Run: headless pygame with SDL's dummy video driver; simulated clock (each Clock.tick advances the game by its frame time, no real sleeping); random seed 0; keys injected as events and as key.get_pressed() state; mouse plan: one left click at the window centre at the start of phase 2, then a move to the lower-right quarter at the start of phase 3.
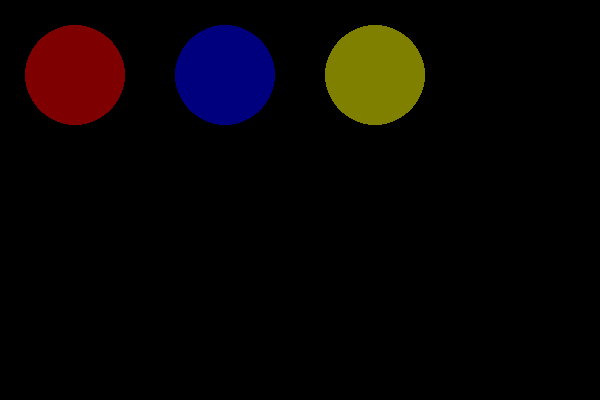
Frame 1 of 4 · flips 1–60 · no input
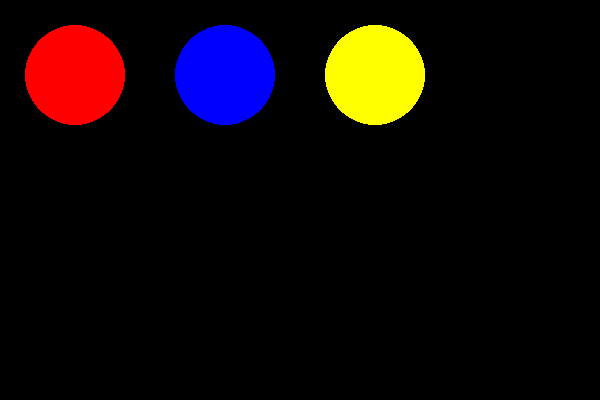
Frame 2 of 4 · flips 61–180 · clicked the window centre · tapped SPACE, RETURN · held RIGHT (→), D
Frame 3 of 4 · flips 181–300 · moved the mouse to the lower-right quarter · held DOWN (↓), S · screen unchanged from frame 2, image omitted
Frame 4 of 4 · flips 301–420 · held LEFT (←), A, UP (↑), W · screen unchanged from frame 3, image omitted

The pygame program that drew these frames:

# Currently draws circle overlay with on-click brighten.


import pygame, random


class Circle(pygame.sprite.Sprite):
    def __init__(self, colour, x_pos, y_pos, id):
        pygame.sprite.Sprite.__init__(self)
        self.image = pygame.Surface((100, 100))
        self.image.fill((0, 0, 0))
        self.colour = colour
        self._original_colour = colour
        self.rect = self.image.get_rect()
        self.rect.x = x_pos
        self.rect.y = y_pos
        self.clicked = False
        self.id = id

    def getOriginalColour(self):
        return self._original_colour


class Overlay(pygame.sprite.Sprite):
    def __init__(self, colour, x_pos, y_pos, id):
        pygame.sprite.Sprite.__init__(self)
        self.image = pygame.Surface((100, 100))
        self.image.set_alpha(128)
        self._original_colour = colour
        self.colour = colour
        self.image.fill(self.colour)
        self.rect = self.image.get_rect()
        self.rect.x = x_pos
        self.rect.y = y_pos
        self.hover = False
        self.clicked = False
        self.id = id

    def getOriginalColour(self):
        return self._original_colour


def drawCircles():
    pygame.init()
    screen = pygame.display.set_mode((600, 400))
    pygame.display.set_caption("circles")

    background = pygame.Surface(screen.get_size())
    colour_list_circle = [(255, 0, 0), (0, 0, 255), (255, 255, 0)]
    circle_sprites = pygame.sprite.Group()
    overlay_sprites = pygame.sprite.Group()
    single = pygame.sprite.GroupSingle()

    for i in range(0, 3):
        circle_sprites.add(Circle(colour_list_circle[i], 25 + i * 150, 25, i))
    circle_sprites.draw(screen)

    count = 0
    for sprite in circle_sprites:
        pygame.draw.ellipse(screen, colour_list_circle[count], sprite.rect)
        count += 1

    for i in range(0, 3):
        overlay_sprites.add(Overlay((0, 0, 0), 25 + i * 150, 25, i))

    for sprite in overlay_sprites:
        screen.blit(sprite.image, (sprite.rect.x, sprite.rect.y))

    pygame.display.update()
    # hide mouse
    done = False
    while not done:
        for event in pygame.event.get():
            if event.type == pygame.QUIT:
                done = True
            mouse_pos = pygame.mouse.get_pos()
            if event.type == pygame.MOUSEBUTTONDOWN:
                for overlay_sprite in overlay_sprites:
                    if overlay_sprite.rect.collidepoint(mouse_pos):
                        overlay_sprite.clicked = True
                for circle_sprite in circle_sprites:
                    if circle_sprite.rect.collidepoint(mouse_pos):
                        circle_sprite.clicked = True
            if event.type == pygame.MOUSEBUTTONUP:
                for overlay_sprite in overlay_sprites:
                    overlay_sprite.clicked = False
                    overlay_sprite.colour = overlay_sprite.getOriginalColour()
                    overlay_sprite.image.fill(overlay_sprite.colour)
                for circle_sprite in circle_sprites:
                    circle_sprite.clicked = False

            for mysprite in overlay_sprites:
                if mysprite.clicked:
                    mysprite.colour = (255, 255, 255)
                    mysprite.image.fill(mysprite.colour)

        # circle_sprites.draw(screen)
        count = 0
        for sprite in circle_sprites:
            pygame.draw.ellipse(screen, colour_list_circle[count], sprite.rect)
            count += 1
        for sprite in overlay_sprites:
            screen.blit(sprite.image, (sprite.rect.x, sprite.rect.y))
        # overlay_sprites.draw(screen)

        pygame.display.update()


def drawCircles2():
    pygame.init()
    screen = pygame.display.set_mode((600, 400))
    pygame.display.set_caption("circles")

    background = pygame.Surface(screen.get_size())
    colour_list_circle = [(255, 0, 0), (0, 0, 255), (255, 255, 0)]
    circle_sprites = pygame.sprite.Group()
    overlay_sprites = pygame.sprite.Group()
    single = pygame.sprite.GroupSingle()

    for i in range(0, 3):
        circle_sprites.add(Circle(colour_list_circle[i], 25 + i * 150, 25, i))
    circle_sprites.draw(screen)

    count = 0
    for sprite in circle_sprites:
        pygame.draw.ellipse(screen, colour_list_circle[count], sprite.rect)
        count += 1

    for i in range(0, 3):
        overlay_sprites.add(Overlay((0, 0, 0), 25 + i * 150, 25, i))

    for sprite in overlay_sprites:
        screen.blit(sprite.image, (sprite.rect.x, sprite.rect.y))

    pygame.display.update()
    # hide mouse
    done = False
    while not done:
        for event in pygame.event.get():
            if event.type == pygame.QUIT:
                done = True
            mouse_pos = pygame.mouse.get_pos()
            if event.type == pygame.MOUSEBUTTONDOWN:
                for overlay_sprite in overlay_sprites:
                    if overlay_sprite.rect.collidepoint(mouse_pos):
                        overlay_sprite.clicked = True
                for circle_sprite in circle_sprites:
                    if circle_sprite.rect.collidepoint(mouse_pos):
                        circle_sprite.clicked = True
            if event.type == pygame.MOUSEBUTTONUP:
                for overlay_sprite in overlay_sprites:
                    overlay_sprite.clicked = False
                    overlay_sprite.colour = overlay_sprite.getOriginalColour()
                    overlay_sprite.image.fill(overlay_sprite.colour)
                for circle_sprite in circle_sprites:
                    circle_sprite.clicked = False

            for mysprite in overlay_sprites:
                if mysprite.clicked:
                    mysprite.colour = (255, 255, 255)
                    # pygame.draw.ellipse(screen, mysprite.colour, mysprite.rect)
                    mysprite.image.fill(mysprite.colour)

        circle_sprites.draw(screen)
        count = 0
        for sprite in circle_sprites:
            pygame.draw.ellipse(screen, colour_list_circle[count], sprite.rect)
            count += 1
        for sprite in overlay_sprites:
            screen.blit(sprite.image, (sprite.rect.x, sprite.rect.y))
        # overlay_sprites.draw(screen)

        pygame.display.update()


def drawCircles3():
    pygame.init()
    screen = pygame.display.set_mode((600, 400))
    pygame.display.set_caption("circles")

    background = pygame.Surface(screen.get_size())
    colour_list_circle = [(255, 0, 0), (0, 0, 255), (255, 255, 0)]
    circle_sprites = pygame.sprite.Group()
    overlay_sprites = pygame.sprite.Group()
    single = pygame.sprite.GroupSingle()

    for i in range(0, 3):
        circle_sprites.add(Circle(colour_list_circle[i], 25 + i * 150, 25, i))
    circle_sprites.draw(screen)

    count = 0
    for sprite in circle_sprites:
        pygame.draw.ellipse(screen, colour_list_circle[count], sprite.rect)
        count += 1

    for i in range(0, 3):
        overlay_sprites.add(Overlay((0, 0, 0), 25 + i * 150, 25, i))

    for sprite in overlay_sprites:
        screen.blit(sprite.image, (sprite.rect.x, sprite.rect.y))

    pygame.display.update()
    # hide mouse
    done = False
    while not done:
        for event in pygame.event.get():
            if event.type == pygame.QUIT:
                done = True
            mouse_pos = pygame.mouse.get_pos()
            if event.type == pygame.MOUSEBUTTONDOWN:
                for sprite in circle_sprites:
                    if sprite.rect.collidepoint(mouse_pos):
                        sprite.clicked = True
                        sprite.colour = (255, 255, 255)
            if event.type == pygame.MOUSEBUTTONUP:
                for sprite in circle_sprites:
                    sprite.clicked = False
                    sprite.colour = sprite.getOriginalColour()

            # circle_sprites.draw(screen)
            count = 0
            for sprite in circle_sprites:
                pygame.draw.ellipse(screen, sprite.colour, sprite.rect)
                count += 1

        pygame.display.update()


if __name__ == "__main__":
    drawCircles3()
